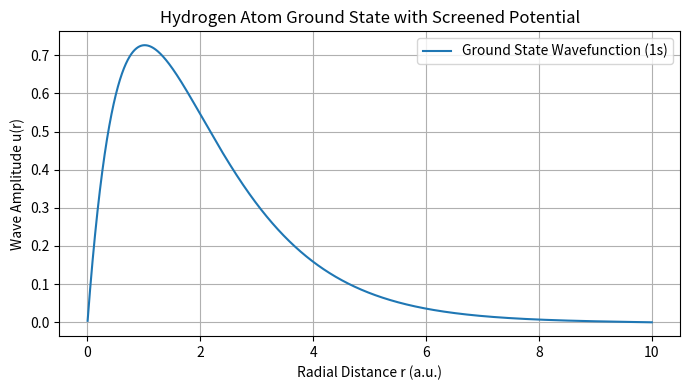

Reproduce this figure in Python.
"""
Hydrogen Atom with a Screened Coulomb Potential
------------------------------------------------
Calculates the ground-state radial wavefunction for a hydrogen-like
system using a Yukawa (screened Coulomb) potential.

Atomic units are used: hbar = m_e = e = 1.
The screening length is set to 3 Angstrom in atomic units.
"""

import numpy as np
import matplotlib.pyplot as plt
from scipy.linalg import eigh_tridiagonal

# Grid parameters
n = 5000
a0 = 1.0
r_max = 10.0 * a0
dr = r_max / (n + 1)
r = np.arange(1, n + 1) * dr

# Atomic units
hbar = 1.0
mass = 1.0
charge = 1.0
ell = 0

# Screening length: 1 Angstrom = 1.88973 Bohr radii
screening_length = 3.0 * 1.88973

# Screened Coulomb (Yukawa) potential:
# V(r) = -(e^2/r) * exp(-r/a)
screened_potential = (
    -(charge**2 / r) * np.exp(-r / screening_length)
)

# Finite-difference kinetic-energy Hamiltonian
kinetic_factor = hbar**2 / (2.0 * mass * dr**2)
main_diagonal = np.full(n, 2.0 * kinetic_factor)
off_diagonal = np.full(n - 1, -kinetic_factor)

# Centrifugal term for angular momentum ell
centrifugal = (
    hbar**2 * ell * (ell + 1) / (2.0 * mass * r**2)
)

hamiltonian_diagonal = (
    main_diagonal + screened_potential + centrifugal
)

# Ground-state eigenvalue and eigenvector
energies, wavefunctions = eigh_tridiagonal(
    hamiltonian_diagonal,
    off_diagonal,
    select="i",
    select_range=(0, 0),
)

u0 = wavefunctions[:, 0].copy()
u0 /= np.sqrt(np.sum(np.abs(u0)**2) * dr)

if u0[np.argmax(np.abs(u0))] < 0:
    u0 *= -1

plt.figure(figsize=(7, 4))
plt.plot(r, u0, label="Ground State Wavefunction (1s)")
plt.title("Hydrogen Atom Ground State with Screened Potential")
plt.xlabel("Radial Distance r (a.u.)")
plt.ylabel("Wave Amplitude u(r)")
plt.legend()
plt.grid(True)
plt.tight_layout()
plt.show()

print("Ground-state energy:", energies[0] * 27.2114, "eV")
